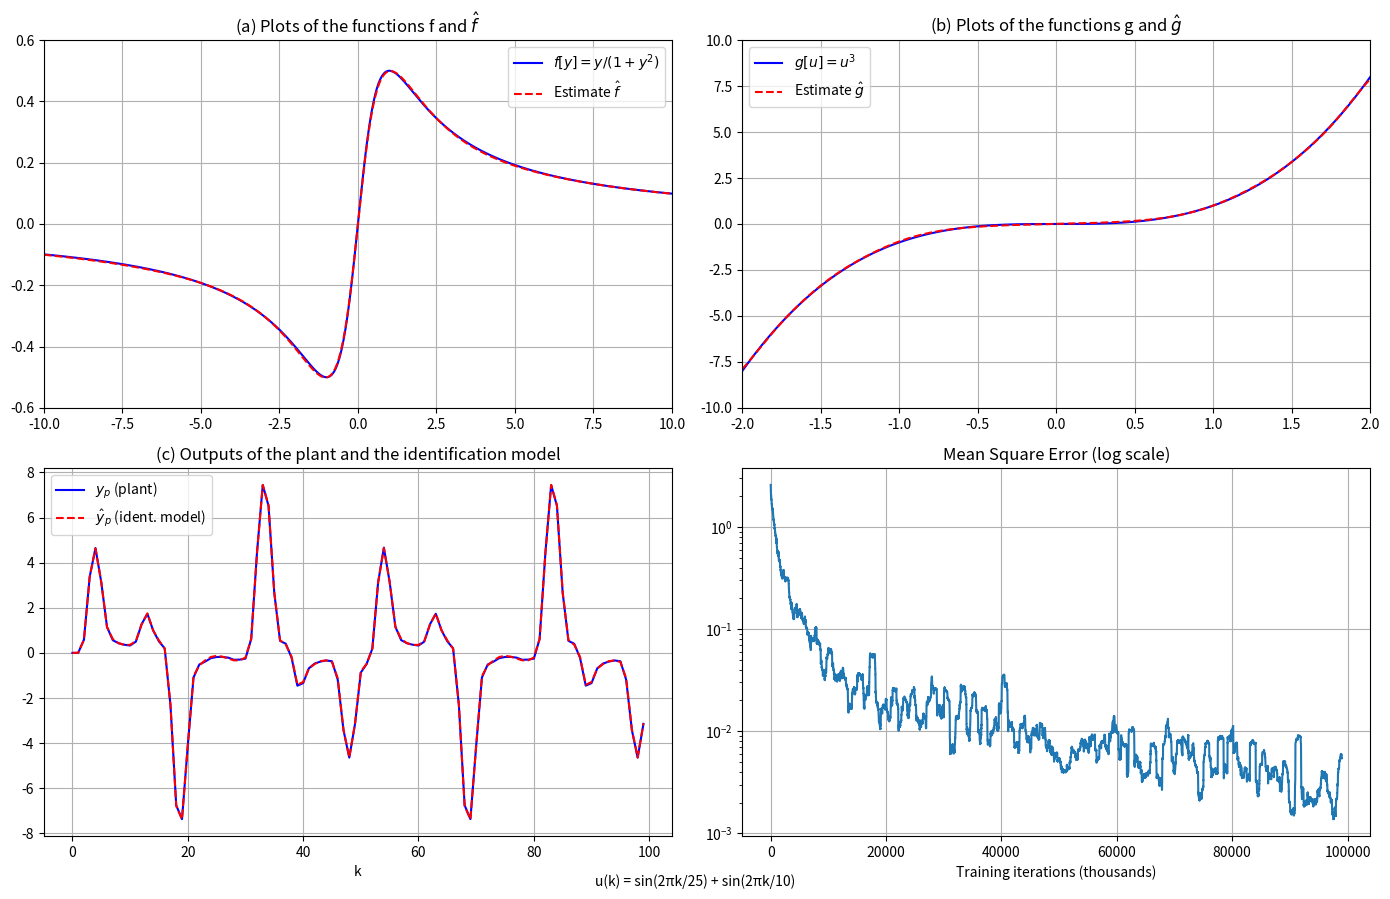

This chart was generated by the following Python code:
"""
Reproduce Example 3

Two single-input neural networks N_f and N_g:
 - architecture: [1, 20, 10, 1]
 - hidden layers: sigmoid
 - output layer: linear

Training:
 - Sample pairs (y, u) from ranges covering the plant behaviour:
    y in [-10,10] (for f), u in [-2,2] (for g)
 - Use SGD (batch size = 1), learning rate eta
 - Number of iterations: TRAIN_STEPS (default 100000)

Testing:
 - Use u(k) = sin(2πk/25) + sin(2πk/10), simulate plant with true f,g,
 - Compare plant y_p(k) vs identification model output y_hat(k) where
   y_hat(k+1) = N_f(y_p(k)) + N_g(u(k))   (series-parallel style used in identification)
"""
import numpy as np
import matplotlib.pyplot as plt


# Neural network class
class NeuralNetwork:
    def __init__(self, layer_sizes, seed=None):
        """
        layer_sizes: list, e.g. [1,20,10,1]
        """
        if seed is not None:
            np.random.seed(seed)
        self.layer_sizes = layer_sizes
        self.num_layers = len(layer_sizes) - 1  # number of weight layers

        # Xavier / Glorot-ish init for weights, zero biases
        self.weights = []
        self.biases = []
        for i in range(self.num_layers):
            in_dim = layer_sizes[i]
            out_dim = layer_sizes[i+1]
            w = np.random.randn(in_dim, out_dim) * np.sqrt(1.0 / in_dim)
            b = np.zeros((1, out_dim))
            self.weights.append(w)
            self.biases.append(b)

    def sigmoid(self, x):
        # numerically safe sigmoid
        x = np.clip(x, -500, 500)
        return 1.0 / (1.0 + np.exp(-x))

    def sigmoid_prime_from_activation(self, a):
        # derivative using activation
        return a * (1.0 - a)

    def forward(self, x):
        """
        x: shape (batch, input_dim)
        returns activation of last layer (batch, output_dim)
        stores activations and zs for backprop
        NOTE: All hidden layers -> sigmoid, last layer -> linear
        """
        if x.ndim == 1:
            x = x.reshape(1, -1)
        self.activations = [x]
        self.zs = []
        for i in range(self.num_layers):
            z = self.activations[-1].dot(self.weights[i]) + self.biases[i]
            self.zs.append(z)
            # hidden layers: sigmoid; output layer: linear
            if i < self.num_layers - 1:
                a = self.sigmoid(z)
            else:
                a = z  # linear output
            self.activations.append(a)
        return self.activations[-1]

    def sgd_update(self, x, y_target, lr):
        """
        Single-sample (or small-batch) gradient descent update.
        x: (1, input_dim)
        y_target: (1, output_dim)
        lr: learning rate
        """
        # forward pass
        self.forward(x)

        # compute delta for output layer: linear output -> delta = (a_L - y)
        a_L = self.activations[-1]              # shape (1, out)
        delta_L = (a_L - y_target)              # shape (1, out)
        deltas = [None] * self.num_layers
        deltas[-1] = delta_L

        # backpropagate through hidden layers
        for l in range(self.num_layers - 2, -1, -1):
            # delta_l = (delta_{l+1} dot W_{l+1}^T) * sigma'(a_l)
            a_l = self.activations[l+1]  # activation of layer l+1 (hidden)
            delta_next = deltas[l+1]
            w_next = self.weights[l+1]
            delta_l = delta_next.dot(w_next.T) * self.sigmoid_prime_from_activation(a_l)
            deltas[l] = delta_l

        # gradient descent weight updates
        m = x.shape[0]  # batch size (here usually 1)
        for l in range(self.num_layers):
            grad_w = self.activations[l].T.dot(deltas[l]) / m   # shape (in, out)
            grad_b = np.mean(deltas[l], axis=0, keepdims=True)
            # gradient descent step
            self.weights[l] -= lr * grad_w
            self.biases[l]  -= lr * grad_b

        # return squared error for logging (MSE per sample)
        return float(np.mean((a_L - y_target)**2))



# True plant functions
def f_true(y):
    # f[y] = y/(1 + y^2)
    return y / (1.0 + y**2)

def g_true(u):
    # g[u] = u^3
    return u**3

# Training & simulation routine
def run_example3(seed=123,
                 TRAIN_STEPS=100000,
                 lr_f=0.1,
                 lr_g=0.1,
                 show_plots=True,
                 save_fig=False,
                 figname="example3_repro.png"):
    np.random.seed(seed)

    # create networks N_f and N_g
    nn_f = NeuralNetwork([1, 20, 10, 1], seed=seed+1)
    nn_g = NeuralNetwork([1, 20, 10, 1], seed=seed+2)

    # training logging
    training_errors = []   # combined squared error per iteration (f+g vs target)
    log_every = 1000

    # sample training points independently:
    # y ~ Uniform(-10, 10)  (f domain of interest)
    # u ~ Uniform(-2, 2)    (g domain)
    for k in range(TRAIN_STEPS):
        # sample random y and u
        y_samp = np.random.uniform(-10.0, 10.0)
        u_samp = np.random.uniform(-2.0, 2.0)

        # true targets
        t_f = np.array([[f_true(y_samp)]])   # shape (1,1)
        t_g = np.array([[g_true(u_samp)]])   # shape (1,1)

        # forward & update nn_f on (y -> f(y))
        x_f = np.array([[y_samp]])
        err_f = nn_f.sgd_update(x_f, t_f, lr_f)

        # forward & update nn_g on (u -> g(u))
        x_g = np.array([[u_samp]])
        err_g = nn_g.sgd_update(x_g, t_g, lr_g)

        training_errors.append(err_f + err_g)

        if (k+1) % log_every == 0:
            recent = np.mean(training_errors[-log_every:])
            print(f"Step {k+1}/{TRAIN_STEPS}  recent MSE (avg of last {log_every}) = {recent:.6e}")

    print("Training complete.")


    # Prepare test: sinusoidal input and plant simulation
    test_steps = 100
    y_p = np.zeros(test_steps)
    y_hat = np.zeros(test_steps)   # identification model output (series-parallel style)
    u_test = np.zeros(test_steps)

    # initial condition
    y_p[0] = 0.0
    # run for test_steps-1 transitions
    for k in range(test_steps-1):
        u = np.sin(2*np.pi*k/25.0) + np.sin(2*np.pi*k/10.0)
        u_test[k] = u
        # plant true next
        y_next = f_true(y_p[k]) + g_true(u)
        y_p[k+1] = y_next

        # identification model predicted output in series-parallel:
        # use actual plant y_p[k] as input to N_f (series-parallel identification)
        f_est = nn_f.forward(np.array([[y_p[k]]]))[0,0]
        g_est = nn_g.forward(np.array([[u]]))[0,0]
        y_hat[k+1] = f_est + g_est

    # final u entry
    u_test[-1] = np.sin(2*np.pi*(test_steps-1)/25.0) + np.sin(2*np.pi*(test_steps-1)/10.0)


    # Prepare function plots: evaluate true vs estimate on grid
    y_grid = np.linspace(-10, 10, 1000)
    u_grid = np.linspace(-2, 2, 1000)

    f_true_vals = f_true(y_grid)
    g_true_vals = g_true(u_grid)

    f_est_vals = np.array([nn_f.forward(np.array([[yy]]))[0,0] for yy in y_grid])
    g_est_vals = np.array([nn_g.forward(np.array([[uu]]))[0,0] for uu in u_grid])


    # Plot results (Fig.15 style)
    if show_plots:
        fig = plt.figure(figsize=(14,9))

        # (a) f and f_hat
        ax1 = plt.subplot(2,2,1)
        ax1.plot(y_grid, f_true_vals, 'b-', label=r"$f[y]=y/(1+y^2)$")
        ax1.plot(y_grid, f_est_vals, 'r--', label=r"Estimate $\hat f$")
        ax1.set_xlim(-10,10)
        ax1.set_ylim(-0.6,0.6)
        ax1.set_title("(a) Plots of the functions f and $\hat f$")
        ax1.grid(True)
        ax1.legend()

        # (b) g and g_hat
        ax2 = plt.subplot(2,2,2)
        ax2.plot(u_grid, g_true_vals, 'b-', label=r"$g[u]=u^3$")
        ax2.plot(u_grid, g_est_vals, 'r--', label=r"Estimate $\hat g$")
        ax2.set_xlim(-2,2)
        ax2.set_ylim(-10,10)
        ax2.set_title("(b) Plots of the functions g and $\hat g$")
        ax2.grid(True)
        ax2.legend()

        # (c) outputs of plant and identification model (test)
        ax3 = plt.subplot(2,2,3)
        ax3.plot(y_p, 'b-', label=r"$y_p$ (plant)")
        ax3.plot(y_hat, 'r--', label=r"$\hat y_p$ (ident. model)")
        ax3.set_title("(c) Outputs of the plant and the identification model")
        ax3.set_xlabel("k")
        ax3.grid(True)
        ax3.legend()
        # annotate input used for test
        plt.figtext(0.5, 0.01, "u(k) = sin(2πk/25) + sin(2πk/10)", ha='center')

        # (d) training error (log scale)
        ax4 = plt.subplot(2,2,4)
        # plot running-average of training_errors to smooth
        te = np.array(training_errors)
        window = 1000
        if te.size >= window:
            # moving mean
            mov = np.convolve(te, np.ones(window)/window, mode='valid')
            ax4.semilogy(mov, '-')
            ax4.set_xlabel("Training iterations (thousands)")
        else:
            ax4.semilogy(te, '-')
            ax4.set_xlabel("Training iterations")
        ax4.set_title("Mean Square Error (log scale)")
        ax4.grid(True)

        plt.tight_layout()
        if save_fig:
            plt.savefig(figname, dpi=200)
        plt.show()

    # return objects for further analysis if needed
    return {
        "nn_f": nn_f,
        "nn_g": nn_g,
        "training_errors": training_errors,
        "y_p_test": y_p,
        "y_hat_test": y_hat,
        "u_test": u_test,
        "f_true_vals": f_true_vals,
        "f_est_vals": f_est_vals,
        "g_true_vals": g_true_vals,
        "g_est_vals": g_est_vals
    }

if __name__ == "__main__":
    results = run_example3(seed=123, TRAIN_STEPS=100000, lr_f=0.1, lr_g=0.1,
                           show_plots=True, save_fig=False)
